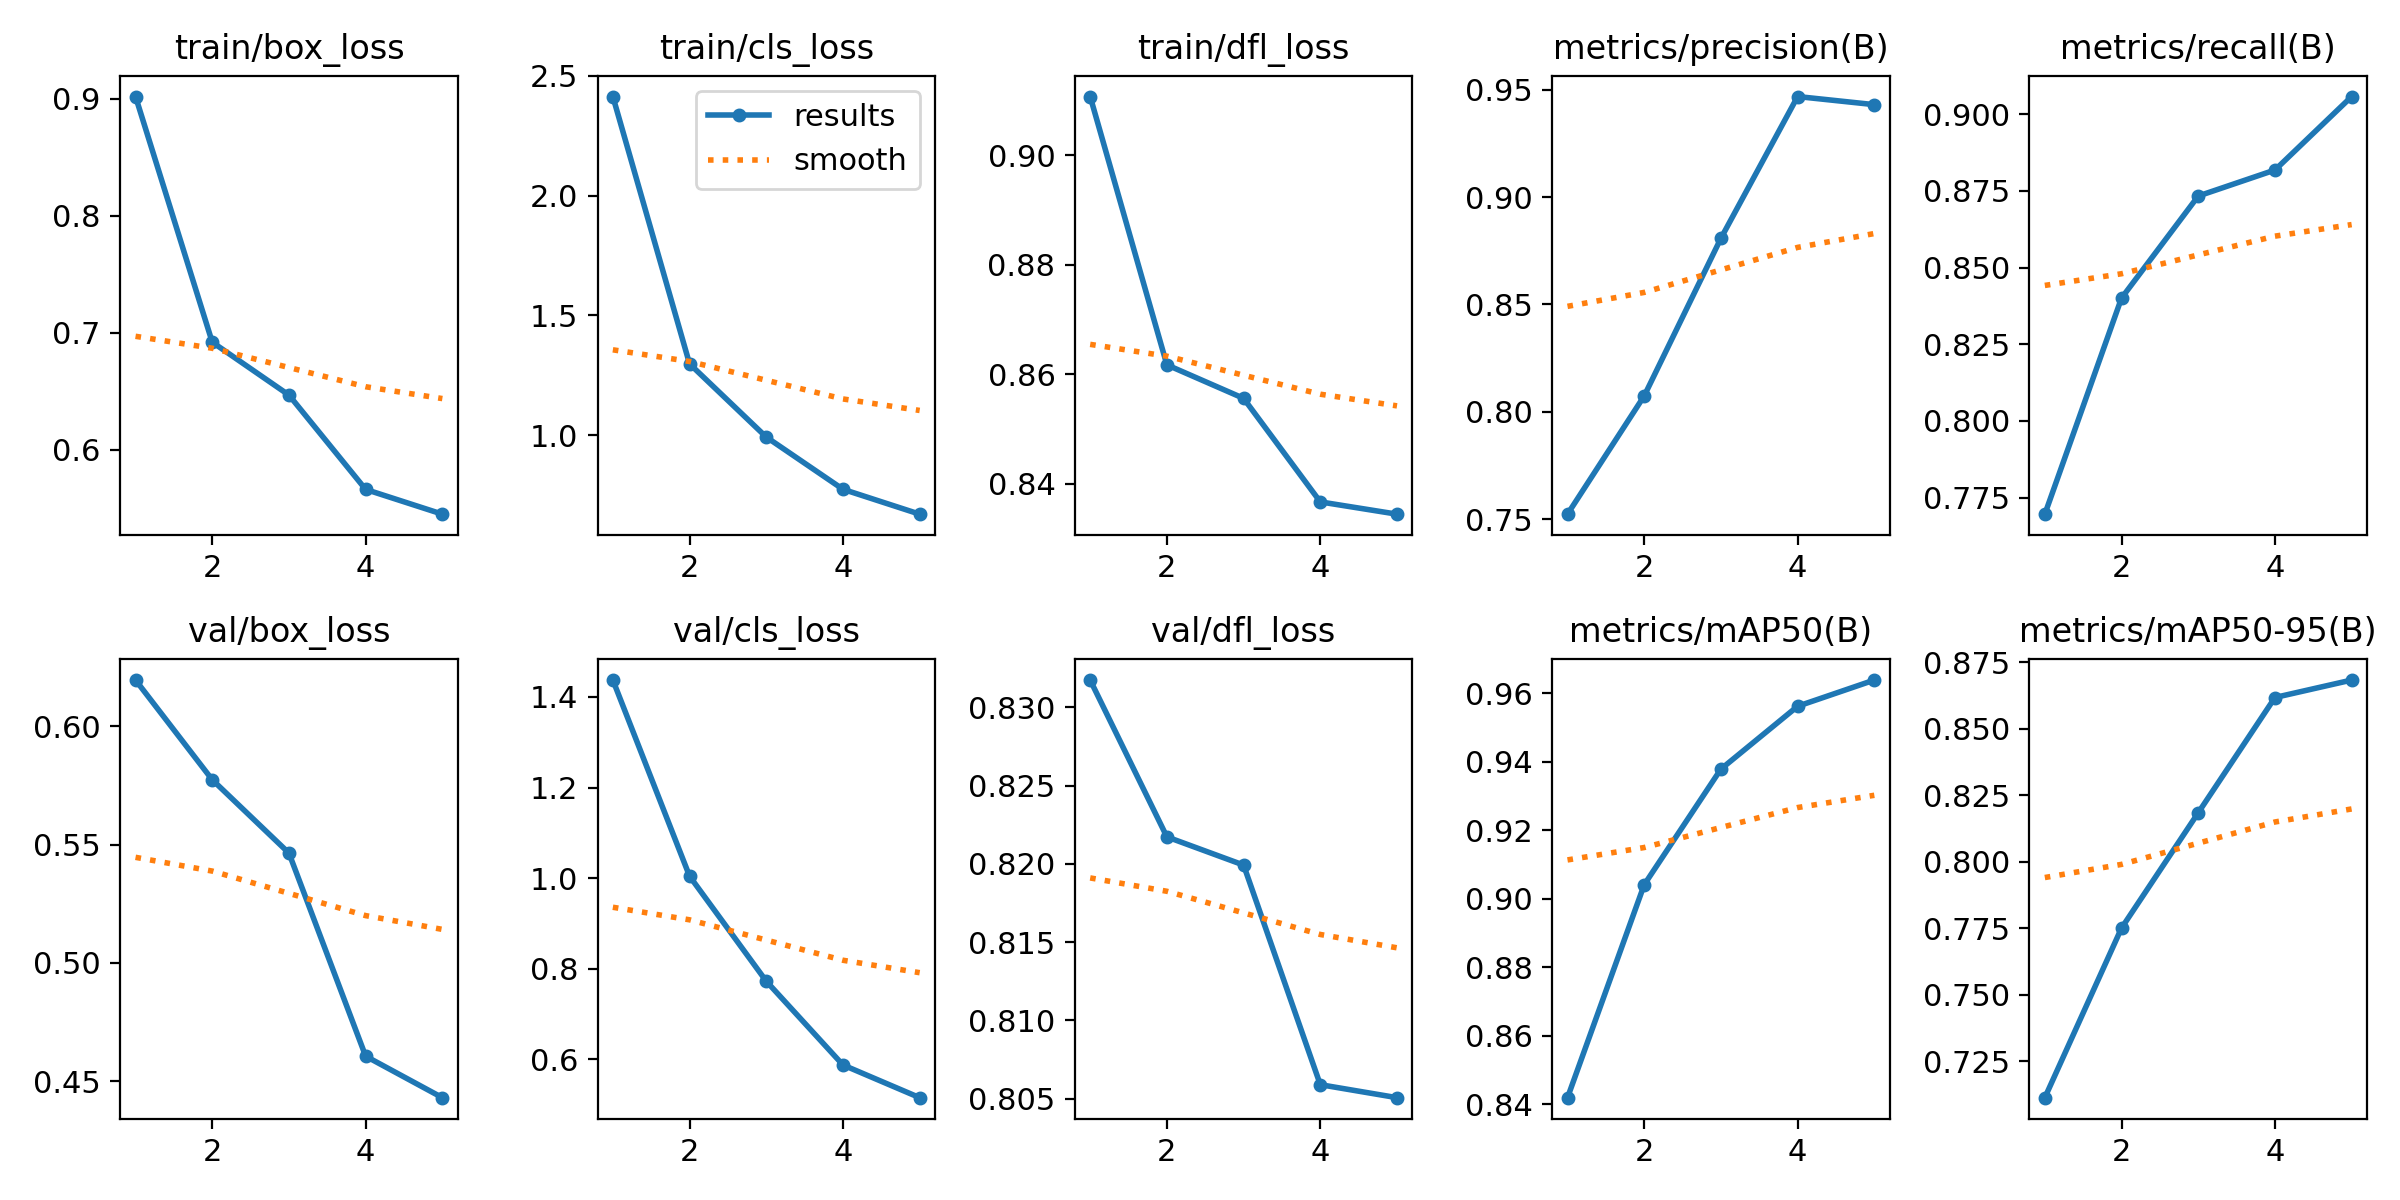

The data file committed next to this chart (first rows):
epoch, train/box_loss, train/cls_loss, train/dfl_loss, metrics/precision(B), metrics/recall(B), metrics/mAP50(B), metrics/mAP50-95(B), val/box_loss, val/cls_loss, val/dfl_loss, lr/pg0, lr/pg1, lr/pg2
1, 0.9021, 2.414, 0.9107, 0.7524, 0.7696, 0.842, 0.7113, 0.6195, 1.437, 0.8317, 0.0004145, 0.0004145, 0.0004145
2, 0.6921, 1.298, 0.8617, 0.8075, 0.84, 0.9041, 0.7751, 0.5774, 1.004, 0.8217, 0.0006666, 0.0006666, 0.0006666
3, 0.6469, 0.9918, 0.8556, 0.8808, 0.8733, 0.9379, 0.8184, 0.5464, 0.7723, 0.8199, 0.0007537, 0.0007537, 0.0007537
4, 0.5663, 0.7736, 0.8367, 0.9468, 0.8818, 0.9562, 0.8617, 0.4606, 0.5873, 0.8059, 0.0005075, 0.0005075, 0.0005075
5, 0.5451, 0.6697, 0.8345, 0.943, 0.9057, 0.9638, 0.8683, 0.443, 0.5151, 0.8051, 0.0005075, 0.0005075, 0.0005075
